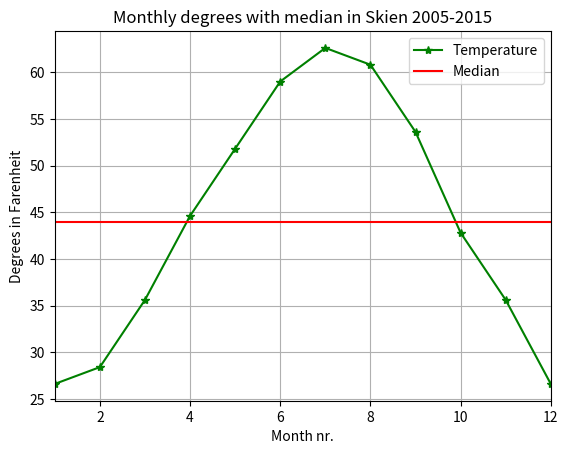
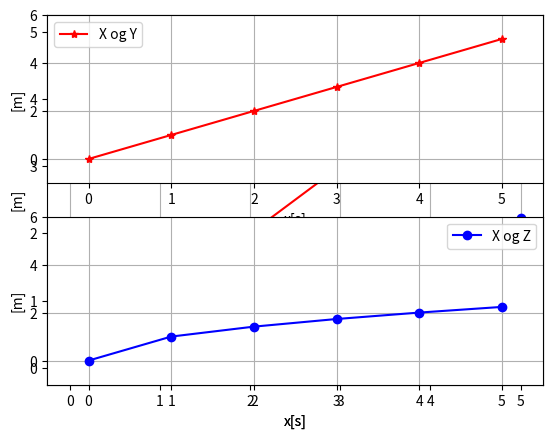
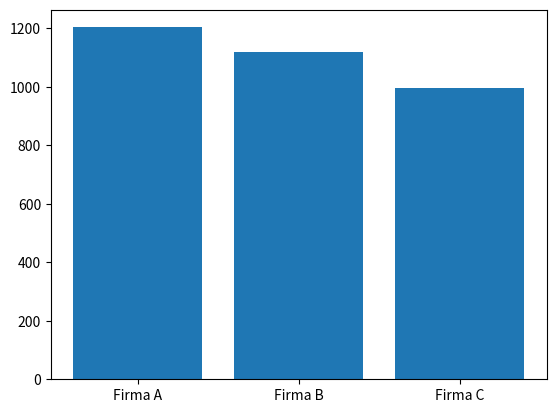
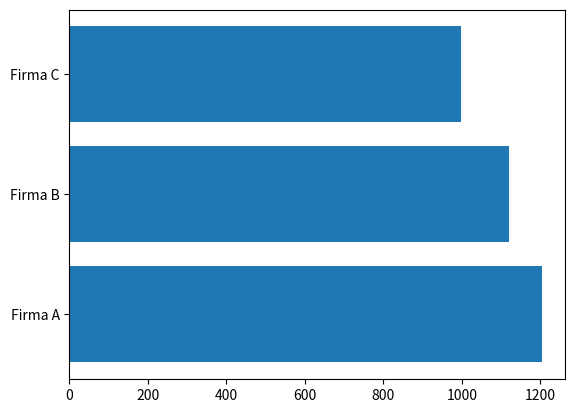
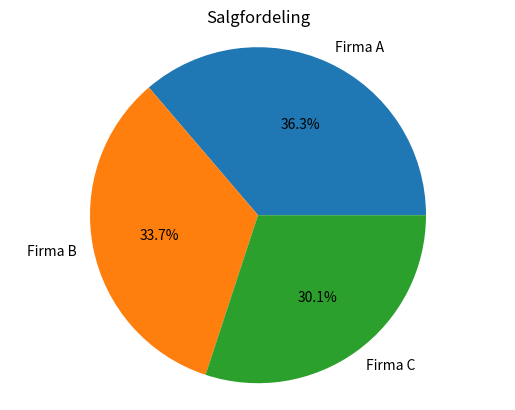
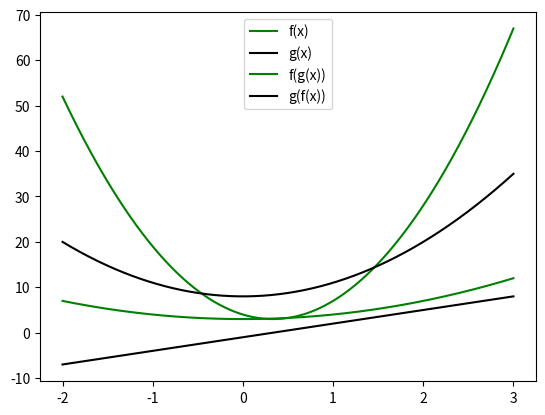

Source code (Python) for these figures, in order:
# -*- coding: utf-8 -*-
"""
Plotting

"""

import numpy as np
import matplotlib.pyplot as plt

x_vals = np.array([0,1,2])

y_vals = np.array([5,3,4])

x_vals2 = np.array([1,2,3])
y_vals2 = np.array([1,0,4])


plt.figure(1)#Figurer
plt.plot(x_vals, y_vals)
plt.figure(2)#Figurer, vil komme i to egne bilder
plt.plot(x_vals2, y_vals2)
plt.figure(1)#Åpner for bilde 1 på nytt slik at man kan putte nye ting inn
plt.plot(x_vals, y_vals2) #Hvis linje 22 blir fjernet havner dette i figure 2

#%%

plt.figure(3)
plt.subplot(2,2,1)# Øverst til venstre
plt.plot(x_vals, y_vals, 's:g') #s for firkant, : for stipla linje, g for grønn
plt.subplot(2,2,2)
plt.plot(x_vals2, y_vals2, 'h-m') # uten linje "-" vil linje være usyndlig så ledd kan fjernes
plt.subplot(2,2,3)
plt.plot(x_vals2, y_vals, marker='o', linestyle='dotted', color='black')
plt.subplot(2,2,4)
plt.plot(x_vals, y_vals2)

# plt.show()

#%%

mnd = np.array([1,2,3,4,5,6,7,8,9,10,11,12])
kr = np.array([3212,4532,7765,12343,1234,4532,25354,4534,7743,2345,554,7654])

plt.figure(4)
plt.xlabel('Måned')
plt.ylabel('Saldo')
plt.plot(mnd, kr)
plt.axis([0, 13, -500, 30000])
plt.grid()#Rutenett
plt.title('Saldo gjennom året')

#%%

x_vals = np.linspace(1, 400, 1000)
y_vals = np.sqrt(x_vals)


plt.figure(5)
plt.plot(x_vals, y_vals)

#%%

x_vals = np.linspace(0, np.pi*4, 1000)
#y_vals = np.sin(x_vals)
plt.figure(6)
plt.plot(x_vals, np.sin(x_vals), label='Sinus(x)')
plt.plot(x_vals, np.cos(x_vals), label='Cosinus(x)')
plt.legend()
plt.axis([0, np.pi*4+5, -1.5, 1.5])

#%%

plt.figure(7)
karakterer = np.array(['F', 'E', 'D', 'C', 'B', 'A'])
fordeling = np.array([3, 6, 15, 43, 34, 23])
plt.bar(karakterer, fordeling, color=('green', 'black', 'orange'))#Bruker farger på nytt når liste er brukt opp
plt.xlabel('Karakter')
plt.ylabel('Antall')
plt.title('Karakterer til studenter')

#%%

karakterer = np.array(['F', 'E', 'D', 'C', 'B', 'A'])
fordeling = np.array([3, 6, 15, 43, 34, 23])

plt.figure(8)
plt.title('Karakterer til studenter')
plt.pie(fordeling, labels=karakterer) #Se her den hener fra karakterer variabel

#%%

n = 10000
x = np.random.randn(n) # kaller opp n tilfeldige tall med 0 som gjennomsnitt
bins = 100 # Bokser
plt.figure(9)
plt.hist(x, bins) # Tall fordelt inn i bokser

#%%
# Oppgave 4.1-6 og 5.10-11
# Oppgave 4.1

#Vi skulle ta utgnagspunkt i program 4.2

"""
Middeltempratur pr mnd i Skien
"""
import numpy as np
import matplotlib.pyplot as plt

mnd = np.array([1,2,3,4,5,6,7,8,9,10,11,12])
temp = np.array([-3,-2,2,7,11,15,17,16,12,6,2,-3])

mean_temp = np.mean(temp) #middelverdi av grader
print(f'Middelverdi = {mean_temp:.1f} Celsius')

plt.close('all')
plt.figure(10)
plt.plot(mnd, temp, 'b-o', label='Temperatur')
plt.plot(mnd, temp*0 + mean_temp, 'g', label='Middelverdi')
plt.legend()
plt.title('Midlere månedstemp i Skien 2005-2015')
plt.xlabel('Måned nr.')
plt.ylabel('Grader Celsius')
plt.xlim(0,13)
plt.ylim(-5,20)
plt.grid()
plt.show()

#%%
# Modifisert program ifølge oppgave 4.1:

"""
Meanian temperature in Skien
[redacted]

"""
import numpy as np
import matplotlib.pyplot as plt

mnth = np.array([1,2,3,4,5,6,7,8,9,10,11,12])
temp_c = np.array([-3,-2,2,7,11,15,17,16,12,6,2,-3])

mean_temp_c = np.mean(temp) #middelverdi av grader Celsius
mean_temp_f = mean_temp_c*(9/5)+32
print(f'Median = {mean_temp_f:.1f} ')

temp_f = temp_c*(9/5)+32 # Konverterer til farenheit

plt.close('all')
plt.figure(10)

plt.plot(mnth, temp_f, 'b-*', color='g', label='Temperature')
plt.plot(mnth, temp_f*0 + mean_temp_f, 'r', label='Median')

plt.legend()
plt.title('Monthly degrees with median in Skien 2005-2015')
plt.xlabel('Month nr.')
plt.ylabel('Degrees in Farenheit')
plt.xlim(1,12)
# plt.ylim(-5,20) denne fjernes 
plt.grid()
plt.show()

#%%
# Oppgave 4.2

x_vals = np.array([0,1,2,3,4,5])
y_vals = x_vals
z_vals = np.sqrt(x_vals)


plt.figure(11)
plt.plot(x_vals, y_vals, color='r', marker='*', label='X og Y')
plt.plot(x_vals, z_vals, color='b', marker='o', label='X og Z')
plt.legend()
plt.grid()
plt.xlabel('x[s]')
plt.ylabel('[m]')


plt.savefig('plott1.pdf')

#%%
#Oppgave 4.3
#Samme som 4.2 vare med subplot

x_vals = np.array([0,1,2,3,4,5])
y_vals = x_vals
z_vals = np.sqrt(x_vals)


plt.figure(11)
plt.subplot(2, 1, 1)
plt.plot(x_vals, y_vals, color='r', marker='*', label='X og Y')
plt.grid()
plt.xlabel('x[s]')
plt.ylabel('[m]')
plt.legend()
plt.xlim(-0.5,5.5)
plt.ylim(-1,6)


plt.subplot(2, 1, 2)
plt.plot(x_vals, z_vals, color='b', marker='o', label='X og Z')
plt.legend()
plt.grid()
plt.xlabel('x[s]')
plt.ylabel('[m]')
plt.xlim(-0.5,5.5)
plt.ylim(-1,6)


plt.savefig('plott2.pdf')

#%%
#Oppgave 4.4

firma = ['Firma A', 'Firma B', 'Firma C']
salg = [1204, 1119, 998]
plt.figure(12)
plt.bar(firma, salg)

#%%
#Oppgave 4.5
# Modifiser 4.4 slik at firmanavn nå vises på y akse og salg på x

firma = ['Firma A', 'Firma B', 'Firma C']
salg = [1204, 1119, 998]
plt.figure(13)
plt.barh(firma, salg)

#%%
#Oppgave 4.6
# Nå lage ett kakediagram

firma = ['Firma A', 'Firma B', 'Firma C']
salg = [1204, 1119, 998]
plt.figure(14)
plt.pie(salg, labels=firma, autopct='%1.1f%%')

plt.axis('equal') # Perfekt sirkel
plt.title('Salgfordeling')

#%%
#Oppgave 5.10

def f(x):
    return x**2 + 3
def g(x):
    return 3*x - 1 

# Plott så funksjonene på intervallet xE [-2, 3] legg kurvebeskrivelser inn i plott

x_aks1 = np.linspace(-2,3, 10000)
y_aks1 = f(x_aks1)

x_aks2 = np.linspace(-2,3, 10000)
y_aks2 = g(x_aks2)

plt.figure(15)
plt.plot(x_aks1, y_aks1, label='f(x)', color='g')
plt.plot(x_aks2, y_aks2, label='g(x)', color='black')
plt.legend()

#%%
#Oppgave 5.11
# Plott f(g(x)) og g(f(x)) på intervallet xE [-2, 3] legg kurvebeskrivelser inn i plott

def f(x):
    return x**2 + 3
def g(x):
    return 3*x - 1 

x_aks1 = np.linspace(-2,3, 10000)
y_aks1 = f(g(x_aks1))

x_aks2 = np.linspace(-2,3, 10000)
y_aks2 = g(f(x_aks2))

plt.figure(15)
plt.plot(x_aks1, y_aks1, label='f(g(x))', color='g')
plt.plot(x_aks2, y_aks2, label='g(f(x))', color='black')
plt.legend()











    



























